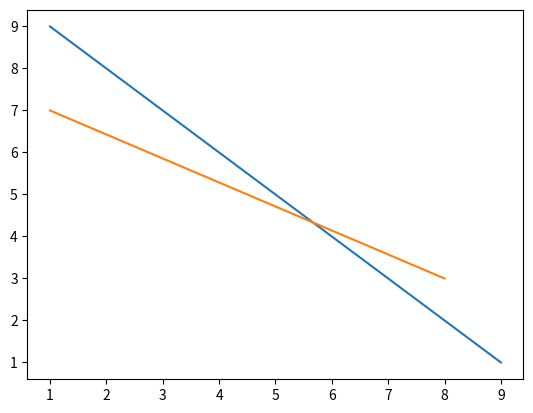

Python code for this plot:
import matplotlib.pyplot as plt

x1 = [1, 9]
y1 = [9, 1]

x2 = [1, 8]
y2 = [7, 3]

plt.plot(x1, y1, x2, y2)
plt.show()
